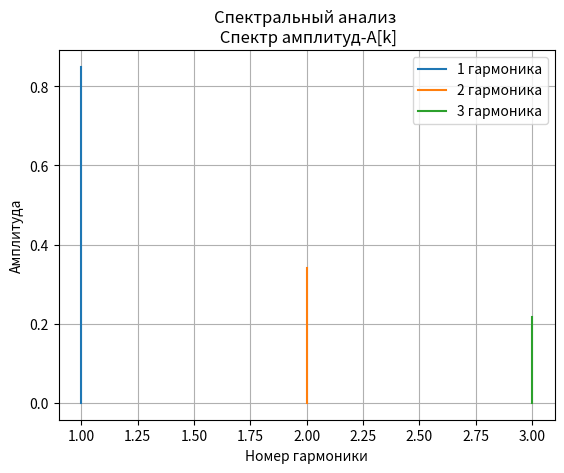
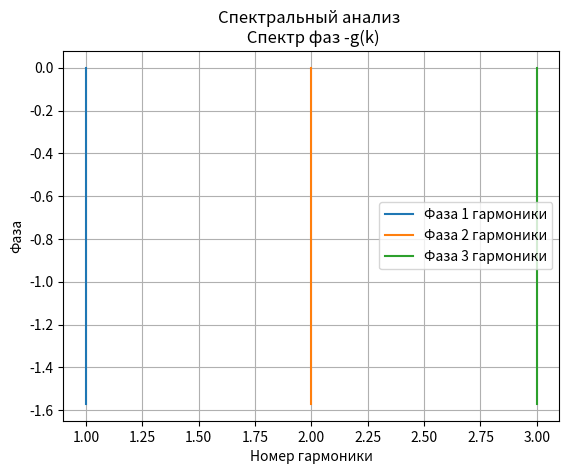
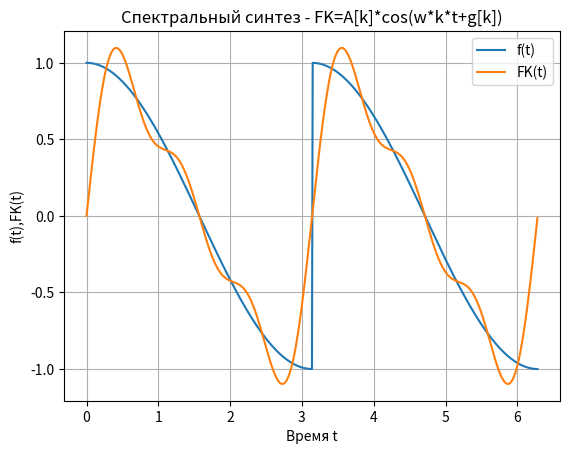

Python code for these plots, in order:
#!/usr/bin/python
# -*- coding: utf-8 -*
from scipy.integrate import quad # модуль для интегрирования
import matplotlib.pyplot as plt # модуль для графиков
import numpy as np # модуль для операций со списками и массивами
T=np.pi; w=2*np.pi/T# период и круговая частота
def func(t):# анализируемая функция
         if t<np.pi:
                  p=np.cos(t)
         else:
                  p=-np.cos(t)
         return p
def func_1(t,k,w):# функция для расчёта коэффициента a[k]
         if t<np.pi:
                  z=np.cos(t)*np.cos(w*k*t)
         else:
                  z=-np.cos(t)*np.cos(w*k*t)
         return z
def func_2(t,k,w):#функция для расчёта коэффициента b[k]
         if t<np.pi:
                  y=np.cos(t)*np.sin(w*k*t)
         else:
                  y=-np.cos(t)*np.sin(w*k*t)
         return y
a=[];b=[];c=4;g=[];m=np.arange(0,c,1);q=np.arange(0,2*np.pi,0.01)# подготовка списков для численного анализа
a=[round(2*quad(func_1, 0, T, args=(k,w))[0]/T,3) for k in m]# интеграл для a[k], k -номер гармоники
b=[round(2*quad(func_2, 0, T, args=(k,w))[0]/T,3) for k in m]# интеграл для b[k], k -номер гармоники
plt.figure()
plt.title("Спектральный анализ \n Спектр амплитуд-A[k]")
A=np.array([(a[k]**2+b[k]**2)**0.5 for k in m])# численные значения амплитуды гармоник
plt.plot([m[1],m[1]],[0,A[1]],label='1 гармоника')
plt.plot([m[2],m[2]],[0,A[2]],label='2 гармоника')
plt.plot([m[3],m[3]],[0,A[3]],label='3 гармоника')
plt.xlabel("Номер гармоники")
plt.ylabel("Амплитуда")
plt.legend(loc='best')
plt.grid(True)
for k in m:#вычисление численных значений фазы
         if a[k]!=0:
                  g.append(-np.tanh(b[k]/a[k]))
         else:
                  g.append(-np.pi/2)# фаза когда тангенс равен бесконечности
plt.figure()
plt.title("Спектральный анализ \n Спектр фаз -g(k)")
plt.plot([m[1],m[1]],[0, g[1]],label='Фаза 1 гармоники')
plt.plot([m[2],m[2]],[0, g[2]],label='Фаза 2 гармоники')
plt.plot([m[3],m[3]],[0, g[3]],label='Фаза 3 гармоники')
plt.xlabel("Номер гармоники")
plt.ylabel("Фаза")
plt.legend(loc='best')
plt.grid(True)
plt.figure()
plt.title("Спектральный синтез - FK=A[k]*cos(w*k*t+g[k])")
FK=-np.array(a[0]/2)+np.array([0*t for t in q-1])#подготовка массива длячисленного синтеза
for k in m:
         FK=FK+np.array([A[k]*np.cos(w*k*t+g[k]) for t in q])# численный спектральный синтез
P=[func(t) for t in q]
plt.plot(q, P, label='f(t)')
plt.plot(q, FK, label='FK(t)')
plt.xlabel("Время t")
plt.ylabel("f(t),FK(t)")
plt.legend(loc='best')
plt.grid(True)
plt.show()